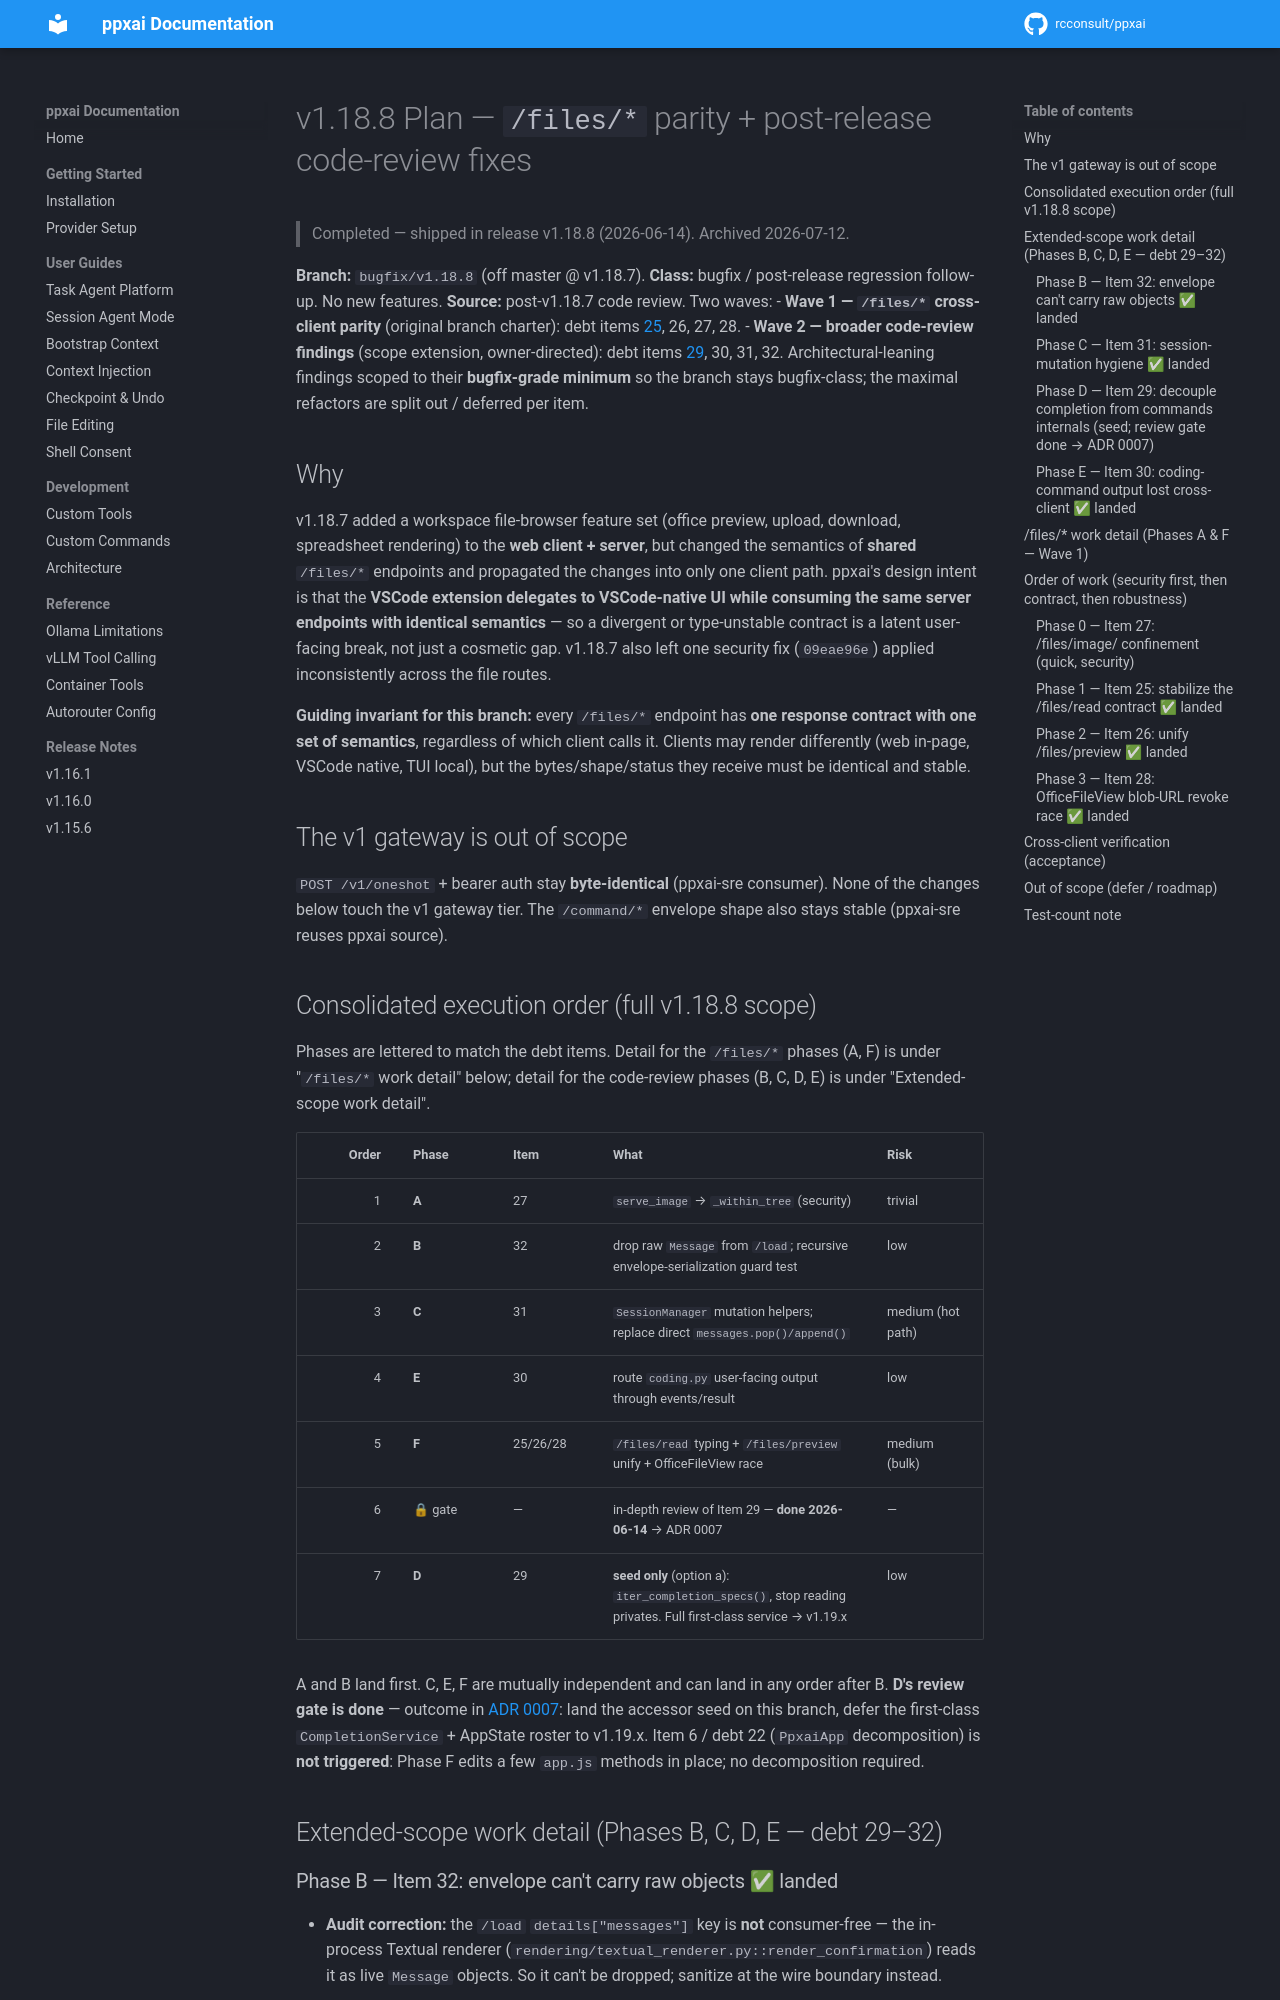

repository: rcconsult/ppxai · page: dev/archive/plan-v1.18.8-files-parity/index.html · generator: mkdocs

# v1.18.8 Plan — `/files/*` parity + post-release code-review fixes

**Branch:** `bugfix/v1.18.8` (off master @ v1.18.7).
**Class:** bugfix / post-release regression follow-up. No new features.
**Source:** post-v1.18.7 code review. Two waves:
- **Wave 1 — `/files/*` cross-client parity** (original branch charter):
  debt items [25](debt-inventory.md), 26, 27, 28.
- **Wave 2 — broader code-review findings** (scope extension, owner-directed):
  debt items [29](debt-inventory.md), 30, 31, 32. Architectural-leaning
  findings scoped to their **bugfix-grade minimum** so the branch stays
  bugfix-class; the maximal refactors are split out / deferred per item.

## Why

v1.18.7 added a workspace file-browser feature set (office preview, upload,
download, spreadsheet rendering) to the **web client + server**, but changed
the semantics of **shared** `/files/*` endpoints and propagated the changes
into only one client path. ppxai's design intent is that the **VSCode
extension delegates to VSCode-native UI while consuming the same server
endpoints with identical semantics** — so a divergent or type-unstable
contract is a latent user-facing break, not just a cosmetic gap. v1.18.7 also
left one security fix (`09eae96e`) applied inconsistently across the file
routes.

**Guiding invariant for this branch:** every `/files/*` endpoint has **one
response contract with one set of semantics**, regardless of which client
calls it. Clients may render differently (web in-page, VSCode native, TUI
local), but the bytes/shape/status they receive must be identical and stable.

## The v1 gateway is out of scope

`POST /v1/oneshot` + bearer auth stay **byte-identical** (ppxai-sre consumer).
None of the changes below touch the v1 gateway tier. The `/command/*`
envelope shape also stays stable (ppxai-sre reuses ppxai source).

## Consolidated execution order (full v1.18.8 scope)

Phases are lettered to match the debt items. Detail for the `/files/*`
phases (A, F) is under "`/files/*` work detail" below; detail for the
code-review phases (B, C, D, E) is under "Extended-scope work detail".

| Order | Phase | Item | What | Risk |
|------:|-------|------|------|------|
| 1 | **A** | 27 | `serve_image` → `_within_tree` (security) | trivial |
| 2 | **B** | 32 | drop raw `Message` from `/load`; recursive envelope-serialization guard test | low |
| 3 | **C** | 31 | `SessionManager` mutation helpers; replace direct `messages.pop()/append()` | medium (hot path) |
| 4 | **E** | 30 | route `coding.py` user-facing output through events/result | low |
| 5 | **F** | 25/26/28 | `/files/read` typing + `/files/preview` unify + OfficeFileView race | medium (bulk) |
| 6 | 🔒 gate | — | in-depth review of Item 29 — **done 2026-06-14** → ADR 0007 | — |
| 7 | **D** | 29 | **seed only** (option a): `iter_completion_specs()`, stop reading privates. Full first-class service → v1.19.x | low |

A and B land first. C, E, F are mutually independent and can land in any
order after B. **D's review gate is done** — outcome in
[ADR 0007](decisions/0007-completion-first-class-service.md): land the
accessor seed on this branch, defer the first-class `CompletionService` +
AppState roster to v1.19.x.
Item 6 / debt 22 (`PpxaiApp` decomposition) is **not triggered**: Phase F
edits a few `app.js` methods in place; no decomposition required.

## Extended-scope work detail (Phases B, C, D, E — debt 29–32)

### Phase B — Item 32: envelope can't carry raw objects ✅ landed
- **Audit correction:** the `/load` `details["messages"]` key is **not**
  consumer-free — the in-process Textual renderer
  (`rendering/textual_renderer.py::render_confirmation`) reads it as live
  `Message` objects. So it can't be dropped; sanitize at the wire boundary
  instead.
- **Done:** `ConfirmationResult.to_dict()` runs `details` through a recursive
  `_jsonsafe()` (dataclass→`to_dict()`/`asdict`, bytes→marker, unknown→`str`)
  so the envelope is always `json.dumps`-able; in-process callers still read
  raw objects from `result.details` (never call `to_dict()`).
- **Tests:** `tests/test_command_envelope_serialization.py` (the `/load`
  Message regression + `_jsonsafe` unit coverage) + a parametrized
  `test_to_dict_is_json_serializable` over **every** `CommandResult` subclass
  in `tests/test_command_result_serialization.py`.
